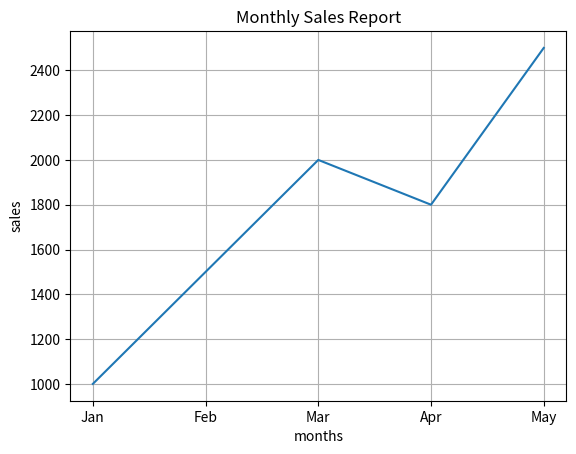

This figure's Python source:

import matplotlib.pyplot as plt

months = ["Jan","Feb","Mar","Apr","May"]

sales = [1000,1500,2000,1800,2500]

plt.plot(months,sales)

plt.xlabel("months")

plt.ylabel("sales")

plt.title("Monthly Sales Report")

plt.grid()

plt.savefig("sales_report.png")

plt.show()
